Run: headless pygame with SDL's dummy video driver; simulated clock (each Clock.tick advances the game by its frame time, no real sleeping); random seed 0; keys injected as events and as key.get_pressed() state; no mouse input.
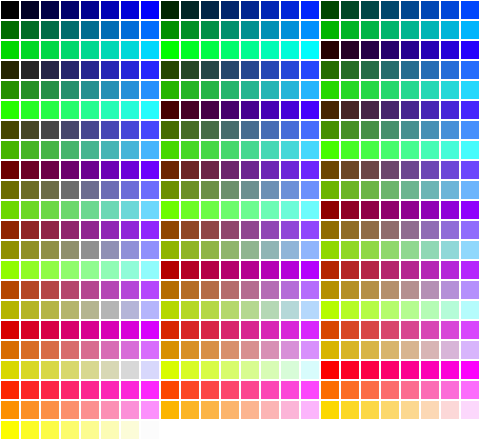
Frame 1 of 4 · flips 1–60 · no input
Frame 2 of 4 · flips 61–180 · tapped SPACE, RETURN · held RIGHT (→), D · screen unchanged from frame 1, image omitted
Frame 3 of 4 · flips 181–300 · held DOWN (↓), S · screen unchanged from frame 2, image omitted
Frame 4 of 4 · flips 301–420 · held LEFT (←), A, UP (↑), W · screen unchanged from frame 3, image omitted

The pygame program that drew these frames:

import pygame


def farben_zeichnen():
    global win
    feld_punkt_breite = 0
    feld_punkt_hoehe = 0
    farb_felder_zeichnen = True
    while farb_felder_zeichnen:
        for farbe_rot in range(0, 256, 36):
            for farbe_gruen in range(0, 256, 36):
                for farbe_blau in range(0, 256, 36):
                    pygame.draw.rect(win, (farbe_rot, farbe_gruen, farbe_blau), (feld_punkt_breite, feld_punkt_hoehe,
                                                                                 20, 20))
                    pygame.draw.rect(win, (255, 255, 255), (feld_punkt_breite, feld_punkt_hoehe, 20, 20), 1)
                    feld_punkt_breite += 20
                    if feld_punkt_breite >= 480:
                        feld_punkt_hoehe += 20
                        feld_punkt_breite = 0
        farb_felder_zeichnen = False


# ------------------------------------ Hauptteil -----------------------------------------------------------------------
pygame.init()
pygame.display.set_mode((480, 440))
pygame.display.set_caption("Farben mit RGB-Werten")

win = pygame.display.get_surface()
bRun = True
while bRun:
    pygame.draw.rect(win, (255, 255, 255), (0, 0, 480, 440))
    pygame.time.delay(100)

    for event in pygame.event.get():
        if event.type == pygame.QUIT:
            bRun = False
    farben_zeichnen()

    pygame.display.update()

pygame.quit()
